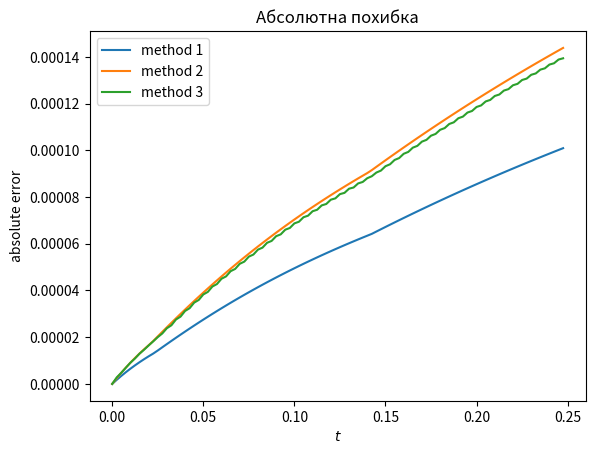
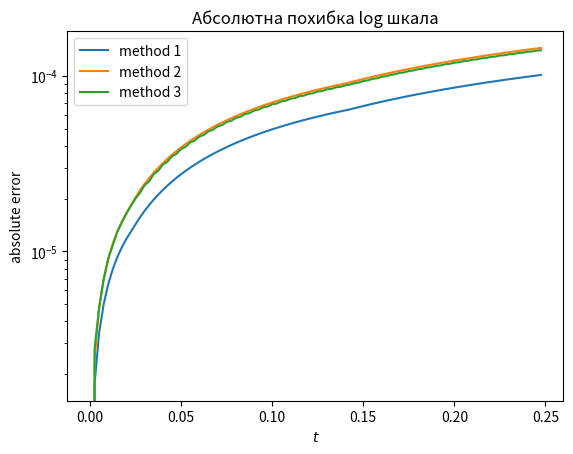

These charts were generated, in order, by the following Python code: (Note: this script raises an exception after producing the figures.)
from abc import ABC, abstractmethod

import numpy as np
import matplotlib.pyplot as plt

def analytical_solution_1(x,y,t, **params):
    """
    Это аналитаческое решение (w) для вар 1
    в функцию по своему желанию можно передавать именованные параметры 
    a="value",
    A="value",
    k1="value",
    k2="value"
    если ничего не передано,то идет значения по умолчанию: все равны 1
    """
    a = params.get("a") or 1
    A = params.get("A") or 1
    k1 = params.get("k1") or 1
    k2 = params.get("k2") or 1
    
    return A*np.exp(k1*x + k2*y + (k1**2 + k2**2)*a*t)
    
def analytical_f_1(x,y,t,**params):
    """
    Аналитически вычисленная правая часть по аналитическому решению
    В случае вар. 1 это просто 0
    """
    a = params.get("a") or 1
    A = params.get("A") or 1
    k1 = params.get("k1") or 1
    k2 = params.get("k2") or 1
    return np.zeros(x.shape)


def analytical_solution_2(x,y,t, **params):
    """
    Это аналитаческое решение (w) для вар 1
    в функцию по своему желанию можно передавать именованные параметры 
    a="value",
    A="value",
    k1="value",
    k2="value",...
    если ничего не передано,то идет значения по умолчанию: все равны 1
    """
    a = params.get("a") or 1
    A = params.get("A") or 1
    k1 = params.get("k1") or 1
    k2 = params.get("k2") or 1
    c1 = params.get("c1") or 1
    c2 = params.get("c2") or 1
    return A*np.cos(k1*x + c1)*np.cos(k2*y + c2)*np.exp(-(k1**2 + k2**2)*a*t)
    
def analytical_f_2(x,y,t,**params):
    """
    Аналитически вычисленная правая часть по аналитическому решению
    В случае вар. 1 это просто 0
    """
    a = params.get("a") or 1
    A = params.get("A") or 1
    k1 = params.get("k1") or 1
    k2 = params.get("k2") or 1
    c1 = params.get("c1") or 1
    c2 = params.get("c2") or 1
    return np.zeros(x.shape)


class ABC_Method(ABC):
    """
    Абстрактный класс методов, все наследуются от него.
    в нем перечислены обязательные методы
    """
    def __init__ (self, x, y, bound_cond, h, tau, right_part,**params):
        """
        bound_cond - это представитель класса HomogeneousBoundaryConditions_first_type
        right_part - функция, для правой части
        Важно заметить, что x,y подаются как массивы значений без краевых точек!!
        в Данном случае все краевые точки считаются из bound_cond
        в params записаны переменные a, A, k1, k2
        a= "value"
        """
        self._params = params

        self.x = x
        self.y = y
        
        # краевые условия HomogeneousBoundaryConditions_first_type 
        self.bound_cond = bound_cond
        
        # Начальное значение времени
        self.t = self.bound_cond.t_0
        # Количесво обновлений (шагов по времени)
        self.count = 0

        # Шаг по пространству
        self.h = h
        # Шаг по времени
        self.tau = tau

        self._xv, self._yv = np.meshgrid(self.x,self.y)
        # состояние сетки в данный момент
        # на начальном шаге инициализируем из кравевых условий
        self.xy = self.bound_cond.time_cond(self.x,self.y)

        self.right_part = right_part

    def _x_2derivative(self):
        """
        Численная вторая производная по x.
        """
        # Сдвинутая влево сетка (v_k-1_m) (кравевое условие у меньшей границы)
        xv_l = np.hstack((self.bound_cond.x_left_cond(self.y,self.t).reshape(-1,1),self.xy))[:,:-1]
        
        # print(xv_l.shape)
        # Сдвинутая вправо сетка (v_k+1_m) (кравевое условие у большей границы)
        xv_r = np.hstack([self.xy, self.bound_cond.x_right_cond(self.y, self.t).reshape(-1,1)])[:,1:]
        # print(xv_r.shape)
        # print(xv_r)
        # print(self.xy.shape)
        return (xv_l - 2* self.xy + xv_r)/self.h**2
    def _y_2derivative(self):
        """
        Численная вторая производная по y.
        """
        # Сдвинутая вниз сетка (v_k_m-1) (кравевое условие у меньшей границы)
        yv_l = np.vstack([self.bound_cond.y_left_cond(self.x,self.t).reshape(1,-1), self.xy])[:-1,:]
        # Сдвинутая вверх сетка (v_k_m+1) (кравевое условие у большей границы)
        yv_r = np.vstack([self.xy, self.bound_cond.y_right_cond(self.x, self.t).reshape(1,-1)])[1:,:]
        
        return (yv_l - 2* self.xy + yv_r)/self.h**2

    @abstractmethod
    def __call__(self):
        """
        Должен возвращать значение сетки (x, y) в текущий момент
        """
        pass
    @abstractmethod
    def update(self):
        """
        Обновление сетки (x,y), шаг по времени
        """
        pass
    
class ABC_BoundaryСonditions_first_type(ABC):
    """
    Абстрактный класс для создания кравевых условий первого рода
    """
    @abstractmethod
    def x_left_cond(self,y,t):
        """
        функция ограничения на левом крае по x
        """
        pass
    @abstractmethod
    def x_right_cond(self, y,t):
        """
        функция ограничения на правом крае по x
        """
        pass
    @abstractmethod
    def y_left_cond(self,x,t):
        """
        функция ограничения на левом крае по y
        """
        pass
    @abstractmethod
    def y_right_cond(self, x,t):
        """
        функция ограничения на правом крае по y
        """
        pass
    @abstractmethod
    def time_cond(self, x,y):
        """
        функция ограничения в начальный момент по времени
        """

# Что-то тут не так
class HomogeneousBoundaryConditions_first_type(ABC_BoundaryСonditions_first_type):
    """
    класс однородных граничных условий первого рода
    все условия нулевые
    """
    def __init__(self,x_lim, y_lim, t_0):
        self.x_lim = x_lim
        self.y_lim = y_lim
        self.t_0 = t_0
    def x_left_cond(self, y, t):
        return np.zeros(y.shape)
    def x_right_cond(self, y, t):
        return np.zeros(y.shape)
    def y_left_cond(self, x, t):
        return np.zeros(x.shape)
    def y_right_cond(self, x, t):
        return np.zeros(x.shape)
    def time_cond(self,x,y):
        return np.zeros(x.shape)


class BoundaryConditions_first_type(ABC_BoundaryСonditions_first_type):
    """
    Кравевые условия первого рода считаются для 1 варианта
    """
    def __init__(self,x_lim, y_lim, t_0, analytical_solution, **params):
        self.x_lim = x_lim # [x_min, x_max]
        self.y_lim = y_lim
        self.t_0 = t_0
        # функция аналитического решения
        self._analytical_solution = analytical_solution
        # параметры для аналитического решения
        self._params = params

    def x_left_cond(self, y, t):
        _x = np.ones(y.shape)* self.x_lim[0]
        return self._analytical_solution(_x,y,t,**self._params)
    def x_right_cond(self, y, t):
        _x = np.ones(y.shape)* self.x_lim[1]
        return self._analytical_solution(_x,y,t,**self._params)
    def y_left_cond(self, x, t):
        _y = np.ones(x.shape)* self.y_lim[0]
        return self._analytical_solution(x,_y,t,**self._params)
    def y_right_cond(self, x, t):
        _y = np.ones(x.shape)* self.y_lim[1]
        return self._analytical_solution(x,_y,t,**self._params)
    def time_cond(self,x,y):
        xv, yv = np.meshgrid(x,y)
        return self._analytical_solution(xv,yv,self.t_0, **self._params)




class MethodExplicitDifferenceScheme(ABC_Method):
    """
    Явная разностная схема с однородными кравевыми условиями
    """
    ## init определен в родителе

    def __call__(self):
        return self.xy

    
    def update(self):
        a = self._params.get('a') or 1
        self.xy = self.tau*( self.right_part(self._xv,self._yv, self.t, **self._params) + a*self._x_2derivative() + a*self._y_2derivative()) + self.xy

        self.t+= self.tau
        self.count +=1


class AlternatingDirectionMethod(ABC_Method):
    """
    Метод переменных направлений (дробных шагов)
    """
    def __init__(self, x, y, bound_cond, h, tau, right_part,**params):
        # инициализация как в родительском классе
        super().__init__(x, y, bound_cond, h, tau, right_part,**params)
        
        
        # параметр a
        self._a = self._params.get('a') or 1


        # матрица для метода прогонки        
        self.__matrix = np.zeros((self.y.shape[0], self.x.shape[0]))
        self.__matrix[0][0], self.__matrix[0][1] = -1*(1+self._a*self.tau/self.h**2), self._a*self.tau/(self.h**2 *2)
        self.__matrix[-1][-2], self.__matrix[-1][-1] =  self._a*self.tau/(self.h**2 *2), -1*(1+self._a*self.tau/self.h**2)

        for i in range(1,self.__matrix.shape[0]-1):
            self.__matrix[i][i] = -1*(1+self._a*self.tau/self.h**2)
            self.__matrix[i][i-1] = self._a*self.tau/(self.h**2 *2)
            self.__matrix[i][i+1] = self._a*self.tau/(self.h**2 *2)

        # print(self.__matrix)



    def __call__(self):
        return self.xy

    def _first_half_step(self):
        """
        Первая часть обновления, изменяет xy
        Шаг по координате x
        но из-за meshgrid, х - это вторая координата в массиве arr[y,x]
        """

        new_xy = []
        ## Правая часть для метода прогонки
        F = self.tau/2 * (-1*self._a*self._y_2derivative() - self.right_part(self._xv, self._yv, self.t+ self.tau/2, **self._params)) - self.xy
        F[:,0] = F[:,0] - self._a*self.tau/(2* self.h**2)* self.bound_cond.x_left_cond(self.y, self.t+ self.tau/2)
        F[:,-1] = F[:,-1] - self._a*self.tau/(2* self.h**2)* self.bound_cond.x_right_cond(self.y, self.t+ self.tau/2)

        # Тут нужен метод прогонки, но я ленивый и использовал втроенную функцию numpy
        for f in F:
            new_xy.append(np.linalg.solve(self.__matrix, f))

        self.xy = np.array(new_xy)
        ## увеличили время
        self.t += self.tau/2
    
    def _second_half_step(self):
        """
        Вторая часть обновления, изменяет xy
        но из-за meshgrid, y - это первая координата в массиве arr[y,x]
        """
        new_xy = []
        ## Правая часть для метода прогонки
        F = self.tau/2 * (-1*self._a*self._x_2derivative() - self.right_part(self._xv, self._yv, self.t, **self._params)) - self.xy
        F[0] = F[0] - self._a*self.tau/(2* self.h**2)* self.bound_cond.y_left_cond(self.x, self.t+ self.tau/2)
        F[-1] = F[-1] - self._a*self.tau/(2* self.h**2)* self.bound_cond.y_right_cond(self.y, self.t+ self.tau/2)

        # Тут нужен метод прогонки, но я ленивый и использовал втроенную функцию numpy
        for f in F.T:
            new_xy.append(np.linalg.solve(self.__matrix, f))

        self.xy = np.array(new_xy).T
        ## увеличили время
        self.t += self.tau/2

    def update(self):
        self._first_half_step()
        # print(self.xy.shape)
        self._second_half_step()
        # print(self.xy.shape)

        self.count+=1

class Double_strandedSymmetrizedAlgorithm(ABC_Method):
    """
    Явная разностная схема с однородными кравевыми условиями
    """
    ## init определен в родителе

    def __call__(self):
        return self.xy

    
    def update(self):
        a = self._params.get('a') or 1
        # обновление по явной схеме (это должно происходить только на парных точках, но обновить все проще)
        explisit_xy = self.tau*( self.right_part(self._xv,self._yv, self.t, **self._params) + a*self._x_2derivative() + a*self._y_2derivative()) + self.xy



        ## Вычисляем части производных для неявного шага метода
        #Сдвинутая влево сетка (v_k-1_m) (кравевое условие у меньшей границы)
        xv_l = np.hstack((self.bound_cond.x_left_cond(self.y,self.t+self.tau).reshape(-1,1),explisit_xy))[:,:-1]
        
        # Сдвинутая вправо сетка (v_k+1_m) (кравевое условие у большей границы)
        xv_r = np.hstack([explisit_xy, self.bound_cond.x_right_cond(self.y, self.t+self.tau).reshape(-1,1)])[:,1:]

        # Сдвинутая вниз сетка (v_k_m-1) (кравевое условие у меньшей границы)
        yv_l = np.vstack([self.bound_cond.y_left_cond(self.x,self.t+self.tau).reshape(1,-1), explisit_xy])[:-1,:]
        # Сдвинутая вверх сетка (v_k_m+1) (кравевое условие у большей границы)
        yv_r = np.vstack([explisit_xy, self.bound_cond.y_right_cond(self.x, self.t+self.tau).reshape(1,-1)])[1:,:]

        # Обовление по неявной схеме
        non_explisit_xy = ( self.right_part(self._xv, self._yv, self.t+self.tau, **self._params) + self.xy/self.tau + a*(xv_l + xv_r)/self.h**2 + a*(yv_l + yv_r)/self.h**2 ) *\
                            self.tau * self.h**2 / (self.h**2 + 4*a*self.tau)

        
        # совмещение(отбор четных и нечетных элементов) явного и неявного обновления
        for i in range(self.xy.shape[0]):
            for j in range(self.xy.shape[1]):
                if (i+j+self.count) % 2 ==0:
                    self.xy[i,j] = explisit_xy[i,j]
                else:
                    self.xy[i,j] = non_explisit_xy[i,j]



        self.t += self.tau
        self.count +=1


def absolute_error(analytical_decision, method_decision):
    """
    Принимает 2 сетки решений, возвращает число
    """
    return np.max(np.abs(analytical_decision - method_decision))

def error_graphic(t_list, methods_errors_list, methods_labels = None , step =1, title = "", log_scale= False):
    """
    t_list: список с временными отметками
    methods_errors: список списков с ошибками (по первой координате - методы, по второй - ошибки в соответствующий момент времени)
            [[method1_err1, ...], [method2_err1, ...],... ]
    step = 1 пропуск времени (если поставить  step =10  то выведется только каждый 10 результат)
    """

    m_labels = methods_labels or [f'method {i+1}' for i in range(len(methods_errors_list))]

    fig, ax = plt.subplots()
    
    ax.set_title(title)
    # ax.set_xlim()
    # ax.set_ylim()
    ax.set_xlabel("$t$")
    ax.set_ylabel("absolute error")
    if log_scale:
        ax.set_yscale('log')
    for i in range(len(methods_errors_list)):
        ax.plot(t_list[::step], methods_errors_list[i][::step], label = m_labels[i])
    ax.legend()
    return fig

def solution_graphic (xv, yv, results, title = ''):
    """
    График решения. xv, yv - сетка (получили через meshgrid)
    results - список результатов аналитической функции и методов
    """
    
    
    fig = plt.figure()
    ax = fig.gca(projection='3d')
    
    ax.set_title(title)
    # ax.set_xlim()
    # ax.set_ylim()
    
    for i in range(len(results)):
        ax.plot_surface(xv,yv, results[i])
    return fig






if __name__ == "__main__":
    x_lim = [0,1]
    y_lim = [0,1]
    h = 0.1

    t_0 = 0
    tau = h**2/4
    # tau = 0.05
    t = t_0

    steps = 100

    params = {
        'a':0.1,
        'A': 1,
        'k1':1,
        'k2':1,
    }

    cond= BoundaryConditions_first_type(x_lim,y_lim,t_0, analytical_solution_1, **params)

    x= np.arange(*x_lim, step =h)[1:]
    y= np.arange(*y_lim, step =h)[1:]

    method1 = MethodExplicitDifferenceScheme(x,y,cond, h, tau, analytical_f_1, **params )
    method2 = AlternatingDirectionMethod(x,y,cond, h, tau, analytical_f_1, **params)
    method3 = Double_strandedSymmetrizedAlgorithm(x,y,cond, h, tau, analytical_f_1, **params)

    # список методов, которые для которых будет вычислена ошибка
    method_list = [method1,method2, method3]

    # список временных отметок
    time_list = []

    # список списков, в котором хранятся ошибки методов
    methods_error_list = []
    for _ in method_list:
        methods_error_list.append([])
    
    xv, yv = np.meshgrid(x,y)

    for i in range(steps):
        time_list.append(t)

        for index, method in enumerate(method_list):
            methods_error_list[index].append(absolute_error(analytical_solution_1(xv,yv,method.t, **params), method()))
            method.update()

        t += tau

        print(f'step: {i+1} of {steps}')

    

    for i in range(len(methods_error_list)):
        print(f"Похибка методу {i+1}: {methods_error_list[i][-1]}")
    

    error_graphic(time_list, methods_error_list, title= "Абсолютна похибка")
    error_graphic(time_list, methods_error_list, title= "Абсолютна похибка log шкала", log_scale=True)

    solution_graphic(xv,yv,[analytical_solution_1(xv,yv,t, **params)], title="Аналітичний розв'язок")
    plt.show()